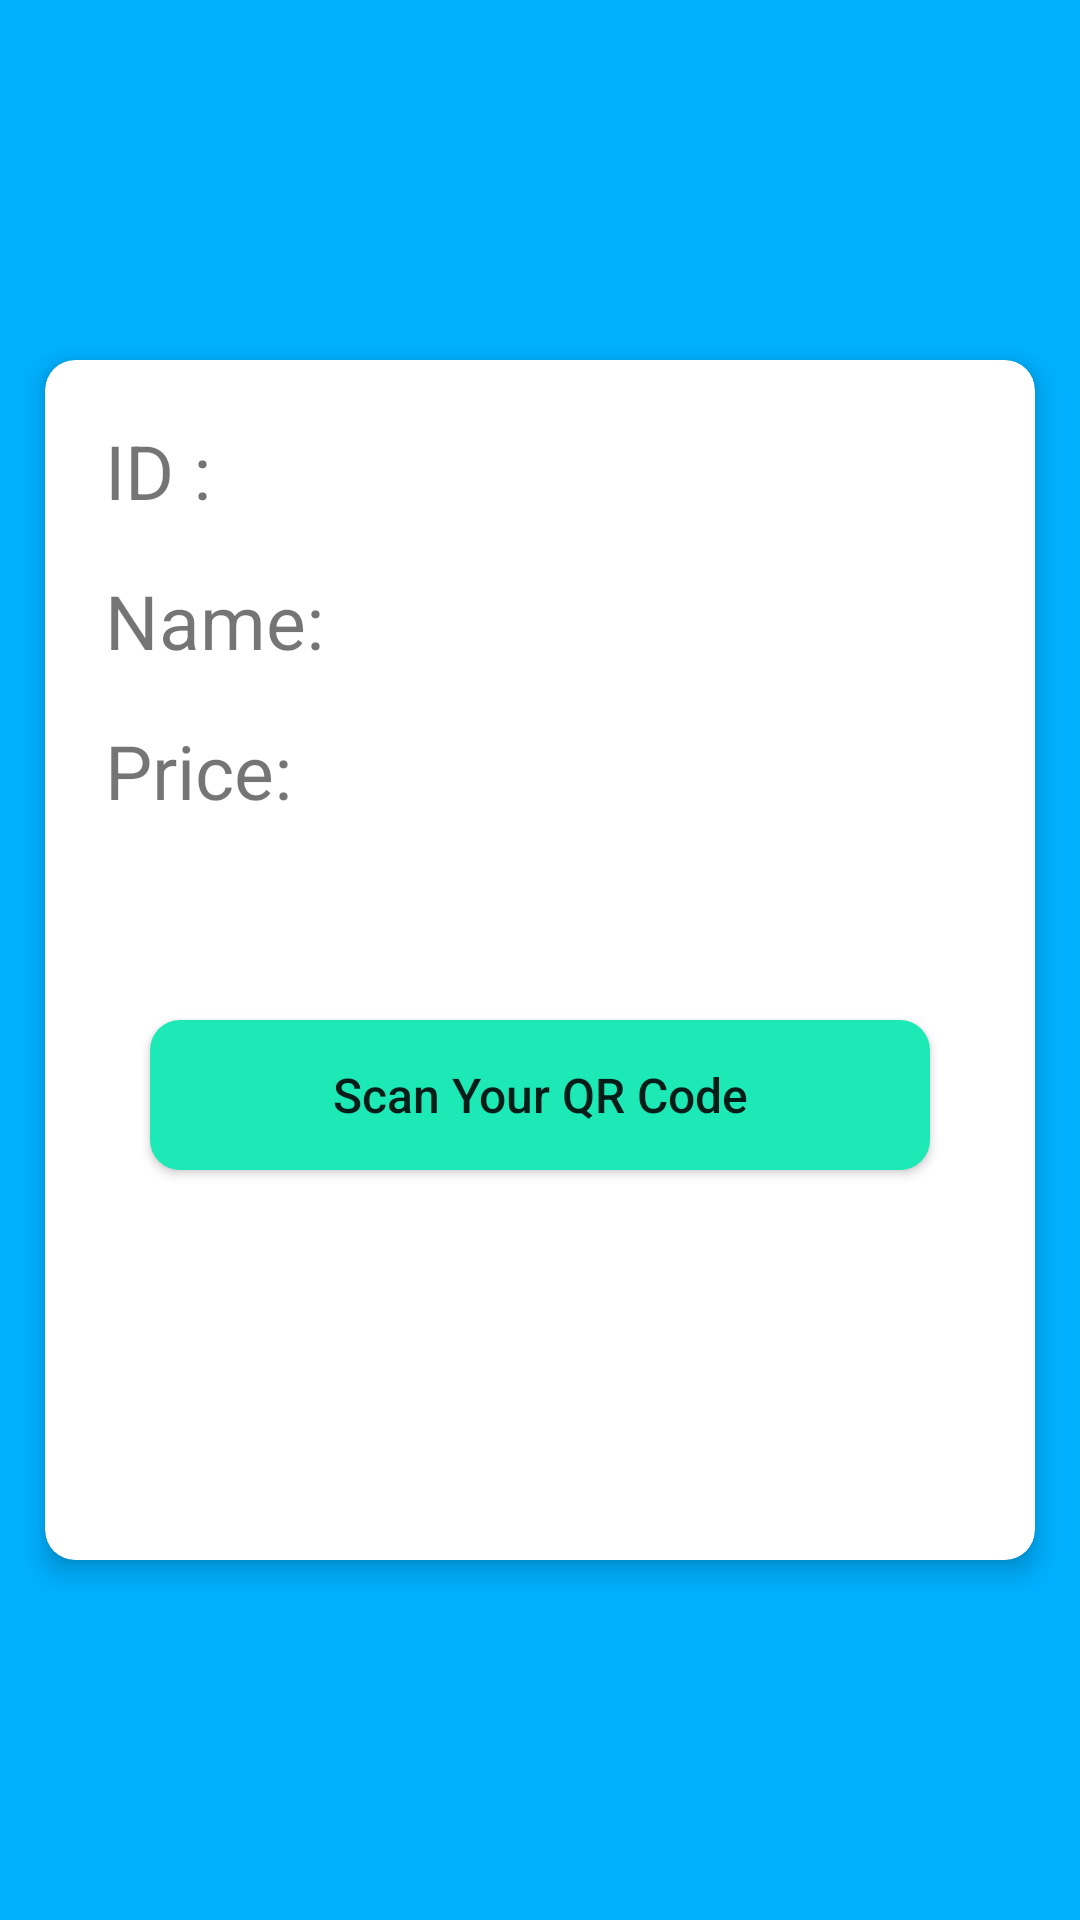

Android layout source for this screen:
<!-- AndroidManifest.xml: application theme AppTheme -->
<!-- res/layout/activity_scan.xml -->
<?xml version="1.0" encoding="utf-8"?>
<android.support.constraint.ConstraintLayout xmlns:android="http://schemas.android.com/apk/res/android"
    xmlns:app="http://schemas.android.com/apk/res-auto"
    xmlns:tools="http://schemas.android.com/tools"
    android:layout_width="match_parent"
    android:layout_height="match_parent"
    android:background="#00B0FF"
    tools:context="com.example.enamul.qrcode.Scan">

    <android.support.v7.widget.CardView
        android:id="@+id/cardView"
        android:layout_width="0dp"
        android:layout_height="400dp"
        android:layout_marginStart="15dp"
        android:layout_marginEnd="15dp"
        app:cardCornerRadius="10dp"
        app:cardElevation="5dp"
        app:cardMaxElevation="5dp"
        app:contentPadding="20dp"
        app:layout_constraintBottom_toBottomOf="parent"
        app:layout_constraintEnd_toEndOf="parent"
        app:layout_constraintHorizontal_bias="0.5"
        app:layout_constraintStart_toStartOf="parent"
        app:layout_constraintTop_toTopOf="parent">

        <RelativeLayout
            android:layout_width="match_parent"
            android:layout_height="match_parent">

            <Button
                android:id="@+id/btnScan"
                android:layout_width="match_parent"
                android:layout_height="50dp"
                android:layout_marginStart="15dp"
                android:layout_marginLeft="15dp"
                android:layout_marginTop="200dp"
                android:layout_marginEnd="15dp"
                android:layout_marginRight="15dp"
                android:background="@drawable/rounded_button_green"
                android:text="Scan Your QR Code"
                android:textAllCaps="false"
                android:textSize="16sp" />

            <TextView
                android:id="@+id/scanTextView"
                android:layout_width="match_parent"
                android:layout_height="wrap_content"
                android:layout_marginBottom="200dp"
                android:text="ID : "
                android:textSize="25sp" />

            <TextView
                android:id="@+id/priceTextView"
                android:layout_width="match_parent"
                android:layout_height="wrap_content"
                android:layout_marginTop="100dp"
                android:layout_marginBottom="200dp"
                android:text="Price:"
                android:textSize="25sp" />

            <TextView
                android:id="@+id/nameTextView"
                android:layout_width="match_parent"
                android:layout_height="wrap_content"
                android:layout_marginTop="50dp"
                android:layout_marginBottom="200dp"
                android:text="Name:"
                android:textSize="25sp" />
        </RelativeLayout>

    </android.support.v7.widget.CardView>

    <TextView
        android:id="@+id/textView2"
        android:layout_width="wrap_content"
        android:layout_height="wrap_content"
        android:layout_marginTop="66dp"
        android:layout_marginBottom="57dp"
        android:background="@drawable/rounded_button_orange"
        android:padding="10dp"
        android:text="TextView"
        android:textSize="30sp"
        app:layout_constraintBottom_toTopOf="@+id/cardView"
        app:layout_constraintEnd_toEndOf="parent"
        app:layout_constraintStart_toStartOf="parent"
        app:layout_constraintTop_toTopOf="parent"
        app:layout_constraintVertical_bias="0.0" />

</android.support.constraint.ConstraintLayout>
<!-- resources referenced by this layout -->
<resources>
  <!-- drawable rounded_button_green (drawable-v24) -->
  <?xml version="1.0" encoding="utf-8"?>
  <selector xmlns:android="http://schemas.android.com/apk/res/android">
      <item>
          <shape xmlns:android="http://schemas.android.com/apk/res/android" android:shape="rectangle">
              <solid android:color="#1DE9B6" />
              <corners android:radius="10dp" />
              <corners android:bottomRightRadius="10dp" android:bottomLeftRadius="10dp" />
          </shape>
      </item>
  </selector>
  <!-- drawable rounded_button_orange (drawable-v24) -->
  <?xml version="1.0" encoding="utf-8"?>
  <selector xmlns:android="http://schemas.android.com/apk/res/android">
      <item>
          <shape xmlns:android="http://schemas.android.com/apk/res/android" android:shape="rectangle">
              <solid android:color="#FFC400" />
              <corners android:radius="10dp" />
              <corners android:bottomRightRadius="10dp" android:bottomLeftRadius="10dp" />
          </shape>
      </item>
  </selector>
  <style name="AppTheme" parent="Theme.AppCompat.Light.NoActionBar">
          
          <item name="colorPrimary">@color/colorPrimary</item>
          <item name="colorPrimaryDark">@color/DarkPrimaryRed</item>
          <item name="colorAccent">@color/colorAccent</item>
  
  
      </style>
  <color name="colorPrimary">#3F51B5</color>
  <color name="colorAccent">#FF4081</color>
</resources>
